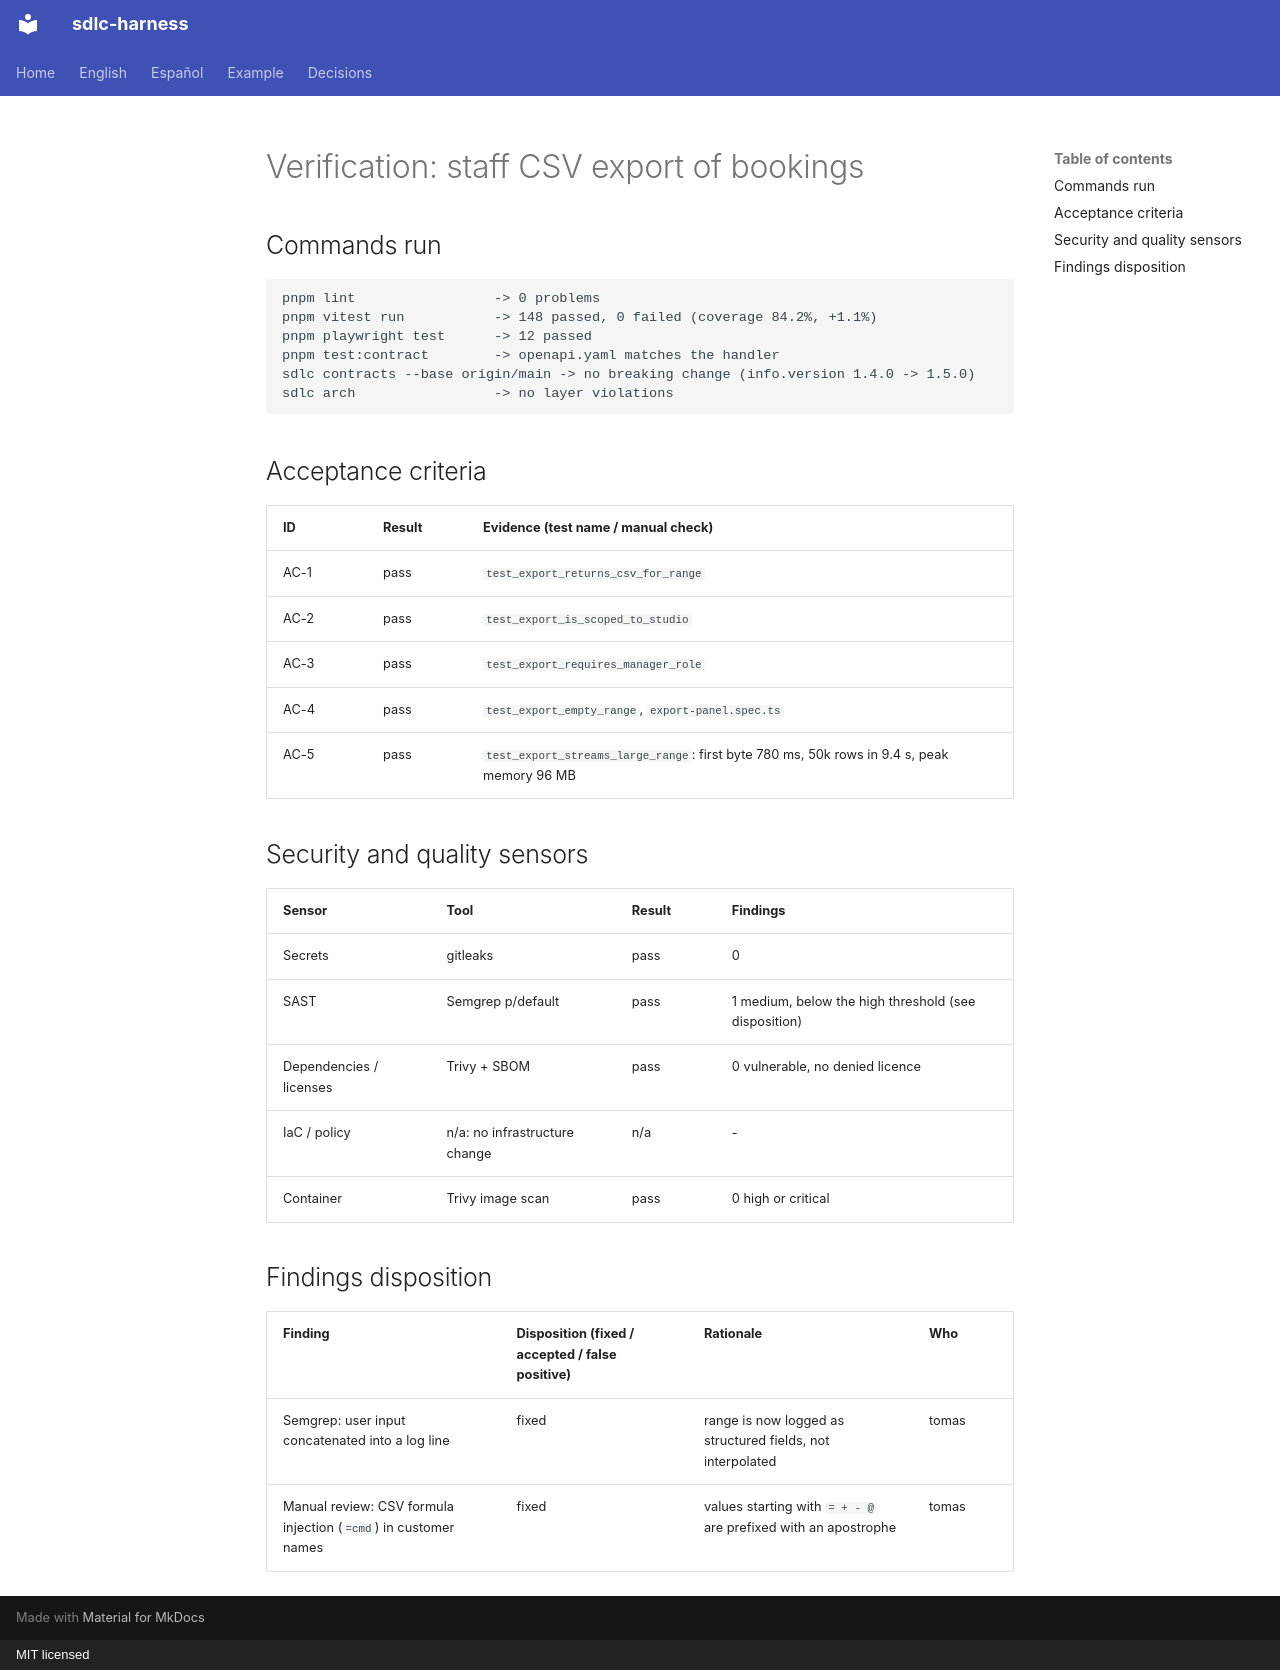

repository: huanrasan/sdlc-harness · page: examples/2026-09-17-staff-csv-export/verification/index.html · generator: mkdocs · copyright: MIT licensed

# Verification: staff CSV export of bookings

## Commands run
```text
pnpm lint                 -> 0 problems
pnpm vitest run           -> 148 passed, 0 failed (coverage 84.2%, +1.1%)
pnpm playwright test      -> 12 passed
pnpm test:contract        -> openapi.yaml matches the handler
sdlc contracts --base origin/main -> no breaking change (info.version 1.4.0 -> 1.5.0)
sdlc arch                 -> no layer violations
```

## Acceptance criteria
| ID | Result | Evidence (test name / manual check) |
|---|---|---|
| AC-1 | pass | `test_export_returns_csv_for_range` |
| AC-2 | pass | `test_export_is_scoped_to_studio` |
| AC-3 | pass | `test_export_requires_manager_role` |
| AC-4 | pass | `test_export_empty_range`, `export-panel.spec.ts` |
| AC-5 | pass | `test_export_streams_large_range`: first byte 780 ms, 50k rows in 9.4 s, peak memory 96 MB |

## Security and quality sensors
| Sensor | Tool | Result | Findings |
|---|---|---|---|
| Secrets | gitleaks | pass | 0 |
| SAST | Semgrep p/default | pass | 1 medium, below the high threshold (see disposition) |
| Dependencies / licenses | Trivy + SBOM | pass | 0 vulnerable, no denied licence |
| IaC / policy | n/a: no infrastructure change | n/a | - |
| Container | Trivy image scan | pass | 0 high or critical |

## Findings disposition
| Finding | Disposition (fixed / accepted / false positive) | Rationale | Who |
|---|---|---|---|
| Semgrep: user input concatenated into a log line | fixed | range is now logged as structured fields, not interpolated | tomas |
| Manual review: CSV formula injection (`=cmd`) in customer names | fixed | values starting with `= + - @` are prefixed with an apostrophe | tomas |
